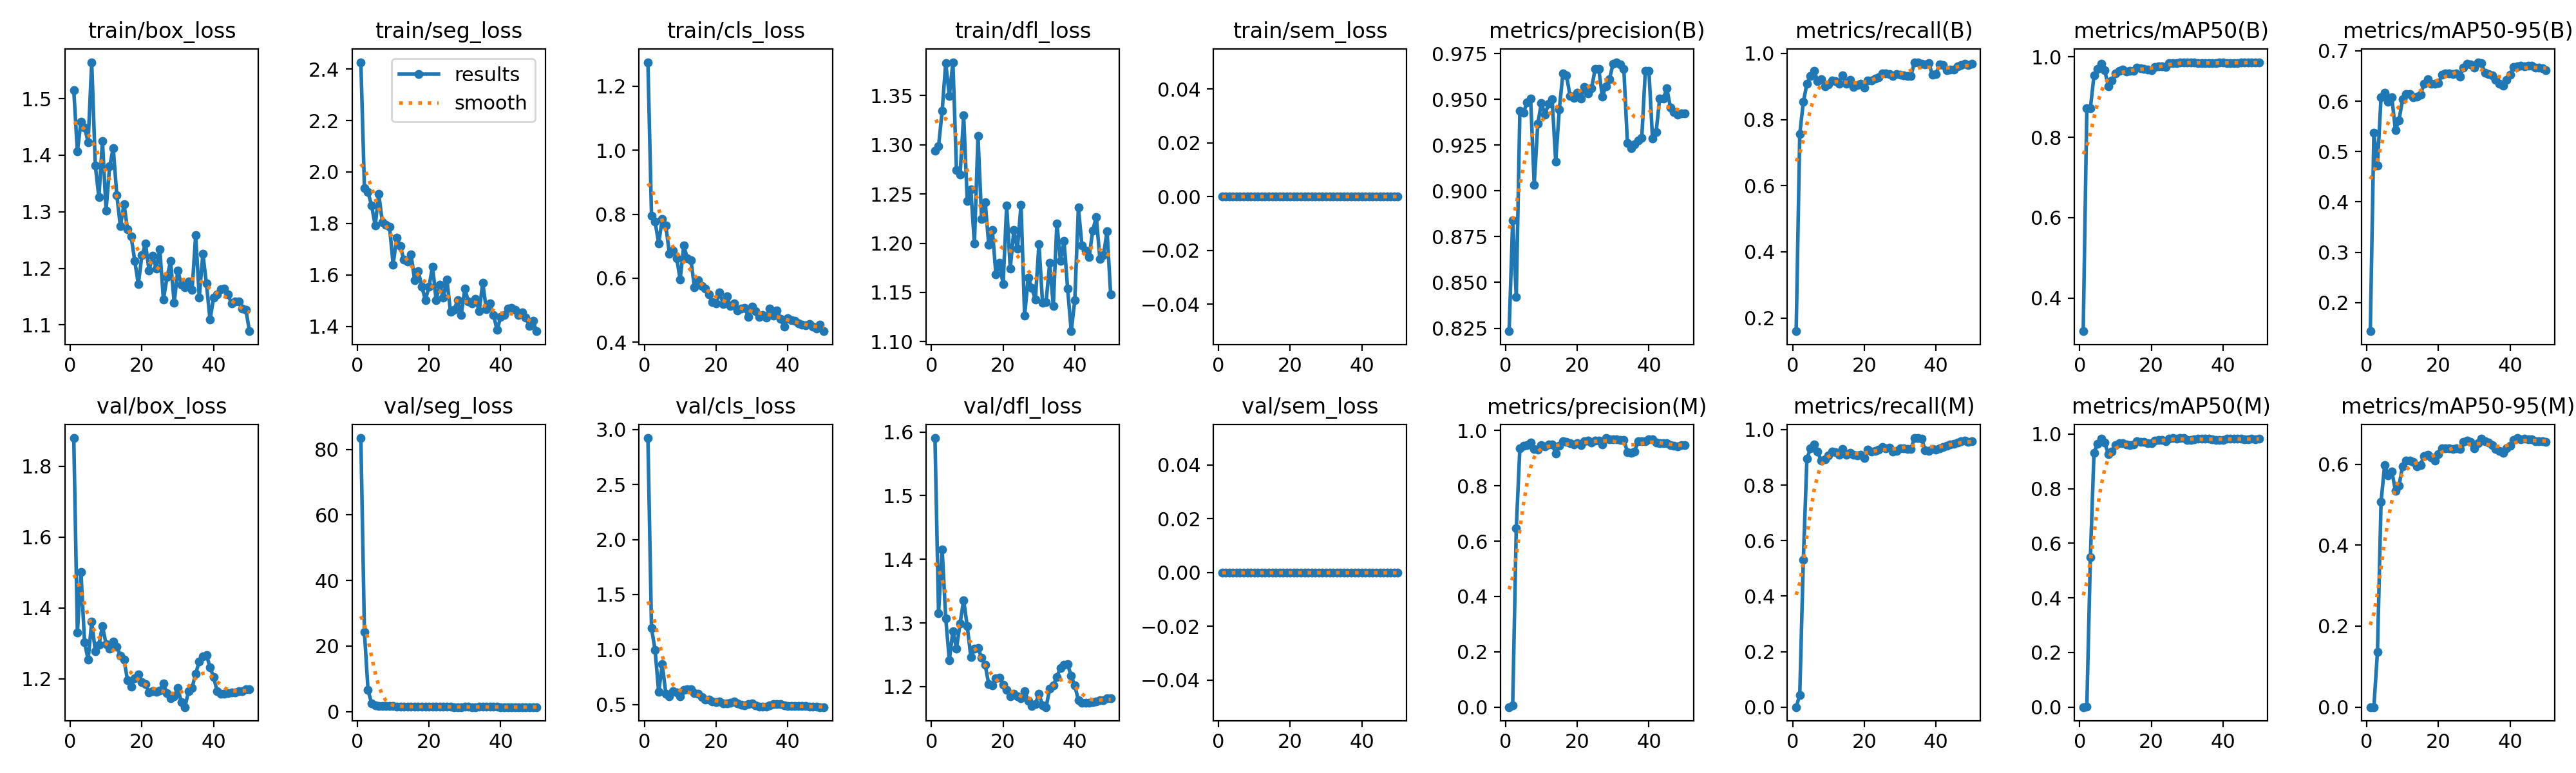

The table this chart was drawn from, first rows:
epoch, time, train/box_loss, train/seg_loss, train/cls_loss, train/dfl_loss, train/sem_loss, metrics/precision(B), metrics/recall(B), metrics/mAP50(B), metrics/mAP50-95(B), metrics/precision(M), metrics/recall(M), metrics/mAP50(M), metrics/mAP50-95(M), val/box_loss, val/seg_loss, val/cls_loss, val/dfl_loss, val/sem_loss, lr/pg0, lr/pg1, lr/pg2
1, 48.94, 1.514, 2.427, 1.275, 1.294, 0, 0.8234, 0.1598, 0.3177, 0.143, 0, 0, 0, 0, 1.88, 83.43, 2.922, 1.59, 0, 9.54545e-05, 9.54545e-05, 0.081
2, 83.35, 1.407, 1.937, 0.796, 1.299, 0, 0.8839, 0.7562, 0.8728, 0.5372, 0.00697, 0.04381, 0.00117, 0.00012, 1.33, 24.23, 1.194, 1.315, 0, 0.0001953, 0.0001953, 0.0611
3, 121.3, 1.459, 1.921, 0.7763, 1.334, 0, 0.842, 0.8528, 0.8728, 0.4723, 0.6464, 0.5314, 0.5497, 0.1367, 1.5, 6.565, 0.9958, 1.416, 0, 0.0002943, 0.0002943, 0.0412
4, 157.2, 1.449, 1.87, 0.7095, 1.383, 0, 0.9436, 0.9086, 0.9532, 0.6081, 0.9363, 0.8964, 0.9318, 0.507, 1.302, 2.534, 0.6129, 1.307, 0, 0.000392, 0.000392, 0.0213
5, 193.6, 1.423, 1.791, 0.7851, 1.349, 0, 0.9429, 0.9314, 0.9699, 0.6162, 0.9447, 0.9314, 0.9645, 0.5978, 1.254, 1.824, 0.8649, 1.241, 0, 0.0004878, 0.0004878, 0.001397
6, 230.7, 1.564, 1.914, 0.7641, 1.384, 0, 0.9482, 0.9467, 0.9821, 0.5984, 0.9482, 0.9467, 0.9821, 0.5716, 1.361, 1.671, 0.6008, 1.287, 0, 0.0004879, 0.0004879, 0.0004879
7, 267.2, 1.382, 1.805, 0.6764, 1.274, 0, 0.9506, 0.9163, 0.9661, 0.6081, 0.9563, 0.92, 0.9681, 0.5821, 1.278, 1.655, 0.5775, 1.26, 0, 0.0004826, 0.0004826, 0.0004826
8, 304.4, 1.326, 1.793, 0.6867, 1.27, 0, 0.9034, 0.9219, 0.9266, 0.5428, 0.9338, 0.8874, 0.9262, 0.5347, 1.295, 1.68, 0.6241, 1.299, 0, 0.0004764, 0.0004764, 0.0004764
9, 340.2, 1.425, 1.788, 0.6631, 1.33, 0, 0.9366, 0.9012, 0.9413, 0.562, 0.9306, 0.8935, 0.9363, 0.5461, 1.349, 1.732, 0.6098, 1.336, 0, 0.0004694, 0.0004694, 0.0004694
10, 377.8, 1.302, 1.64, 0.5968, 1.243, 0, 0.9481, 0.9067, 0.9587, 0.6036, 0.9481, 0.9067, 0.9594, 0.5946, 1.298, 1.666, 0.5758, 1.295, 0, 0.0004615, 0.0004615, 0.0004615
11, 413.4, 1.38, 1.744, 0.702, 1.254, 0, 0.9415, 0.9181, 0.9658, 0.6138, 0.9434, 0.92, 0.9664, 0.6083, 1.284, 1.582, 0.6329, 1.247, 0, 0.0004527, 0.0004527, 0.0004527
12, 449.5, 1.413, 1.713, 0.662, 1.2, 0, 0.9478, 0.9162, 0.9685, 0.6137, 0.9497, 0.9181, 0.9669, 0.6085, 1.304, 1.584, 0.6373, 1.26, 0, 0.0004432, 0.0004432, 0.0004432
13, 487.3, 1.33, 1.658, 0.6557, 1.309, 0, 0.9502, 0.909, 0.9636, 0.6078, 0.9502, 0.909, 0.9615, 0.6062, 1.29, 1.589, 0.6421, 1.26, 0, 0.0004329, 0.0004329, 0.0004329
14, 522.7, 1.274, 1.653, 0.571, 1.225, 0, 0.916, 0.9333, 0.9645, 0.6084, 0.9181, 0.9295, 0.9585, 0.595, 1.264, 1.607, 0.605, 1.246, 0, 0.0004219, 0.0004219, 0.0004219
15, 559.2, 1.314, 1.68, 0.5945, 1.242, 0, 0.9445, 0.9086, 0.966, 0.6127, 0.9445, 0.9086, 0.9614, 0.5978, 1.253, 1.595, 0.599, 1.234, 0, 0.0004103, 0.0004103, 0.0004103
16, 595.2, 1.268, 1.579, 0.5759, 1.198, 0, 0.964, 0.9194, 0.9738, 0.6352, 0.962, 0.9171, 0.9733, 0.62, 1.195, 1.542, 0.5694, 1.204, 0, 0.000398, 0.000398, 0.000398
17, 631.3, 1.256, 1.615, 0.5674, 1.214, 0, 0.9632, 0.8979, 0.9709, 0.6437, 0.9588, 0.9086, 0.9717, 0.6233, 1.178, 1.522, 0.5476, 1.202, 0, 0.0003851, 0.0003851, 0.0003851
18, 668.1, 1.213, 1.555, 0.5493, 1.168, 0, 0.9518, 0.9035, 0.9695, 0.635, 0.9539, 0.9066, 0.9707, 0.6169, 1.202, 1.523, 0.5481, 1.213, 0, 0.0003717, 0.0003717, 0.0003717
19, 702.4, 1.172, 1.502, 0.5251, 1.18, 0, 0.9506, 0.9086, 0.968, 0.6341, 0.9506, 0.9086, 0.9668, 0.609, 1.212, 1.588, 0.5286, 1.214, 0, 0.0003579, 0.0003579, 0.0003579
20, 737.3, 1.223, 1.553, 0.521, 1.159, 0, 0.9535, 0.8974, 0.9665, 0.6362, 0.9535, 0.8974, 0.9659, 0.625, 1.19, 1.586, 0.5244, 1.203, 0, 0.0003436, 0.0003436, 0.0003436
21, 773.6, 1.243, 1.633, 0.5563, 1.238, 0, 0.9505, 0.9181, 0.9751, 0.6519, 0.9469, 0.9276, 0.9754, 0.6388, 1.185, 1.544, 0.5288, 1.195, 0, 0.000329, 0.000329, 0.000329
22, 810, 1.197, 1.501, 0.5201, 1.174, 0, 0.9569, 0.9181, 0.9759, 0.6552, 0.9609, 0.9219, 0.9777, 0.6388, 1.161, 1.504, 0.5115, 1.184, 0, 0.0003141, 0.0003141, 0.0003141
23, 845.9, 1.222, 1.561, 0.5444, 1.213, 0, 0.9534, 0.9238, 0.9769, 0.6553, 0.9644, 0.9238, 0.978, 0.6383, 1.164, 1.493, 0.5079, 1.189, 0, 0.0002989, 0.0002989, 0.0002989
24, 883, 1.2, 1.512, 0.5135, 1.194, 0, 0.956, 0.9276, 0.9751, 0.6536, 0.9561, 0.9276, 0.9723, 0.6373, 1.163, 1.473, 0.515, 1.184, 0, 0.0002835, 0.0002835, 0.0002835
25, 917.3, 1.233, 1.581, 0.5215, 1.239, 0, 0.9666, 0.9384, 0.9843, 0.6545, 0.9645, 0.9371, 0.9835, 0.6387, 1.167, 1.452, 0.5293, 1.182, 0, 0.000268, 0.000268, 0.000268
26, 951.5, 1.145, 1.457, 0.4991, 1.127, 0, 0.9667, 0.9389, 0.9851, 0.6493, 0.9627, 0.9335, 0.9842, 0.6381, 1.186, 1.453, 0.5128, 1.193, 0, 0.0002525, 0.0002525, 0.0002525
27, 988.5, 1.184, 1.465, 0.5055, 1.165, 0, 0.9516, 0.9366, 0.9848, 0.6663, 0.9497, 0.9347, 0.984, 0.6552, 1.159, 1.416, 0.5005, 1.178, 0, 0.000237, 0.000237, 0.000237
28, 1025, 1.213, 1.5, 0.5084, 1.155, 0, 0.957, 0.9321, 0.9859, 0.6742, 0.973, 0.92, 0.9849, 0.6584, 1.144, 1.402, 0.4941, 1.169, 0, 0.0002215, 0.0002215, 0.0002215
29, 1062, 1.139, 1.445, 0.4795, 1.143, 0, 0.9609, 0.9375, 0.9863, 0.6736, 0.9687, 0.9238, 0.9851, 0.6546, 1.15, 1.408, 0.5024, 1.173, 0, 0.0002061, 0.0002061, 0.0002061
30, 1099, 1.197, 1.547, 0.5116, 1.199, 0, 0.9696, 0.9352, 0.9859, 0.6662, 0.9676, 0.9333, 0.979, 0.6386, 1.174, 1.466, 0.5119, 1.188, 0, 0.0001909, 0.0001909, 0.0001909
31, 1133, 1.171, 1.496, 0.4973, 1.14, 0, 0.9703, 0.9335, 0.9862, 0.6774, 0.9683, 0.9316, 0.9789, 0.652, 1.134, 1.434, 0.4949, 1.171, 0, 0.000176, 0.000176, 0.000176
32, 1171, 1.167, 1.488, 0.4795, 1.14, 0, 0.9689, 0.9314, 0.9867, 0.6752, 0.9669, 0.9295, 0.9794, 0.6623, 1.12, 1.404, 0.4828, 1.168, 0, 0.0001614, 0.0001614, 0.0001614
33, 1207, 1.177, 1.507, 0.4849, 1.18, 0, 0.9666, 0.9314, 0.9842, 0.6565, 0.966, 0.9295, 0.9825, 0.6566, 1.165, 1.42, 0.4817, 1.197, 0, 0.0001471, 0.0001471, 0.0001471
34, 1244, 1.162, 1.459, 0.4775, 1.136, 0, 0.9262, 0.9733, 0.9847, 0.6535, 0.9226, 0.9695, 0.9824, 0.6541, 1.174, 1.426, 0.4819, 1.202, 0, 0.0001333, 0.0001333, 0.0001333
35, 1279, 1.259, 1.568, 0.5056, 1.22, 0, 0.9235, 0.9733, 0.9841, 0.6515, 0.9199, 0.9695, 0.9822, 0.6465, 1.215, 1.431, 0.4948, 1.215, 0, 0.0001199, 0.0001199, 0.0001199
36, 1313, 1.149, 1.466, 0.4825, 1.182, 0, 0.9254, 0.9688, 0.9837, 0.6424, 0.9236, 0.9669, 0.9829, 0.6371, 1.249, 1.44, 0.5019, 1.23, 0, 0.000107, 0.000107, 0.000107
37, 1350, 1.226, 1.488, 0.5002, 1.202, 0, 0.9275, 0.9657, 0.9837, 0.634, 0.9624, 0.925, 0.9801, 0.6325, 1.263, 1.443, 0.5061, 1.234, 0, 9.47376e-05, 9.47376e-05, 9.47376e-05
38, 1388, 1.173, 1.445, 0.4739, 1.154, 0, 0.9289, 0.9702, 0.9851, 0.6314, 0.9623, 0.924, 0.9784, 0.6274, 1.267, 1.447, 0.5049, 1.235, 0, 8.30746e-05, 8.30746e-05, 8.30746e-05
39, 1424, 1.109, 1.385, 0.4485, 1.111, 0, 0.9657, 0.9352, 0.9854, 0.6424, 0.9626, 0.9305, 0.9789, 0.6388, 1.232, 1.428, 0.4933, 1.217, 0, 7.20803e-05, 7.20803e-05, 7.20803e-05
40, 1460, 1.148, 1.437, 0.4744, 1.142, 0, 0.9654, 0.9371, 0.9855, 0.6521, 0.9682, 0.9275, 0.9793, 0.6462, 1.204, 1.417, 0.4873, 1.201, 0, 6.1798e-05, 6.1798e-05, 6.1798e-05
41, 1499, 1.154, 1.445, 0.469, 1.236, 0, 0.9287, 0.9673, 0.9845, 0.6678, 0.9694, 0.9333, 0.9832, 0.6594, 1.164, 1.393, 0.4849, 1.179, 0, 5.22683e-05, 5.22683e-05, 5.22683e-05
42, 1534, 1.163, 1.469, 0.4677, 1.197, 0, 0.932, 0.9655, 0.985, 0.6693, 0.9573, 0.9371, 0.982, 0.6645, 1.157, 1.389, 0.4849, 1.174, 0, 4.35288e-05, 4.35288e-05, 4.35288e-05
43, 1567, 1.164, 1.471, 0.4583, 1.192, 0, 0.9505, 0.95, 0.9852, 0.6709, 0.9545, 0.9429, 0.982, 0.6617, 1.157, 1.392, 0.486, 1.174, 0, 3.56141e-05, 3.56141e-05, 3.56141e-05
44, 1600, 1.154, 1.465, 0.4555, 1.186, 0, 0.9505, 0.9501, 0.985, 0.6686, 0.9539, 0.9462, 0.9818, 0.6633, 1.158, 1.393, 0.4878, 1.175, 0, 2.85553e-05, 2.85553e-05, 2.85553e-05
45, 1634, 1.138, 1.444, 0.4535, 1.213, 0, 0.9559, 0.9503, 0.9858, 0.67, 0.954, 0.9479, 0.9819, 0.6622, 1.162, 1.391, 0.4859, 1.176, 0, 2.23803e-05, 2.23803e-05, 2.23803e-05
46, 1667, 1.142, 1.454, 0.4582, 1.227, 0, 0.9456, 0.961, 0.9857, 0.6702, 0.948, 0.9524, 0.9814, 0.6606, 1.161, 1.394, 0.4817, 1.176, 0, 1.71135e-05, 1.71135e-05, 1.71135e-05
47, 1702, 1.141, 1.435, 0.4489, 1.184, 0, 0.9431, 0.9638, 0.9856, 0.6669, 0.9455, 0.9591, 0.9815, 0.6566, 1.165, 1.398, 0.4836, 1.179, 0, 1.27757e-05, 1.27757e-05, 1.27757e-05
48, 1736, 1.129, 1.401, 0.4438, 1.188, 0, 0.9418, 0.9676, 0.9854, 0.6669, 0.9421, 0.9599, 0.9819, 0.6561, 1.165, 1.399, 0.4807, 1.179, 0, 9.38391e-06, 9.38391e-06, 9.38391e-06
49, 1769, 1.127, 1.421, 0.4549, 1.212, 0, 0.9423, 0.964, 0.9856, 0.6653, 0.9473, 0.9562, 0.9812, 0.6564, 1.17, 1.402, 0.4782, 1.182, 0, 6.95161e-06, 6.95161e-06, 6.95161e-06
50, 1803, 1.089, 1.381, 0.4347, 1.148, 0, 0.9423, 0.9676, 0.9857, 0.6618, 0.9481, 0.9581, 0.9827, 0.6555, 1.171, 1.403, 0.4773, 1.182, 0, 5.48838e-06, 5.48838e-06, 5.48838e-06
